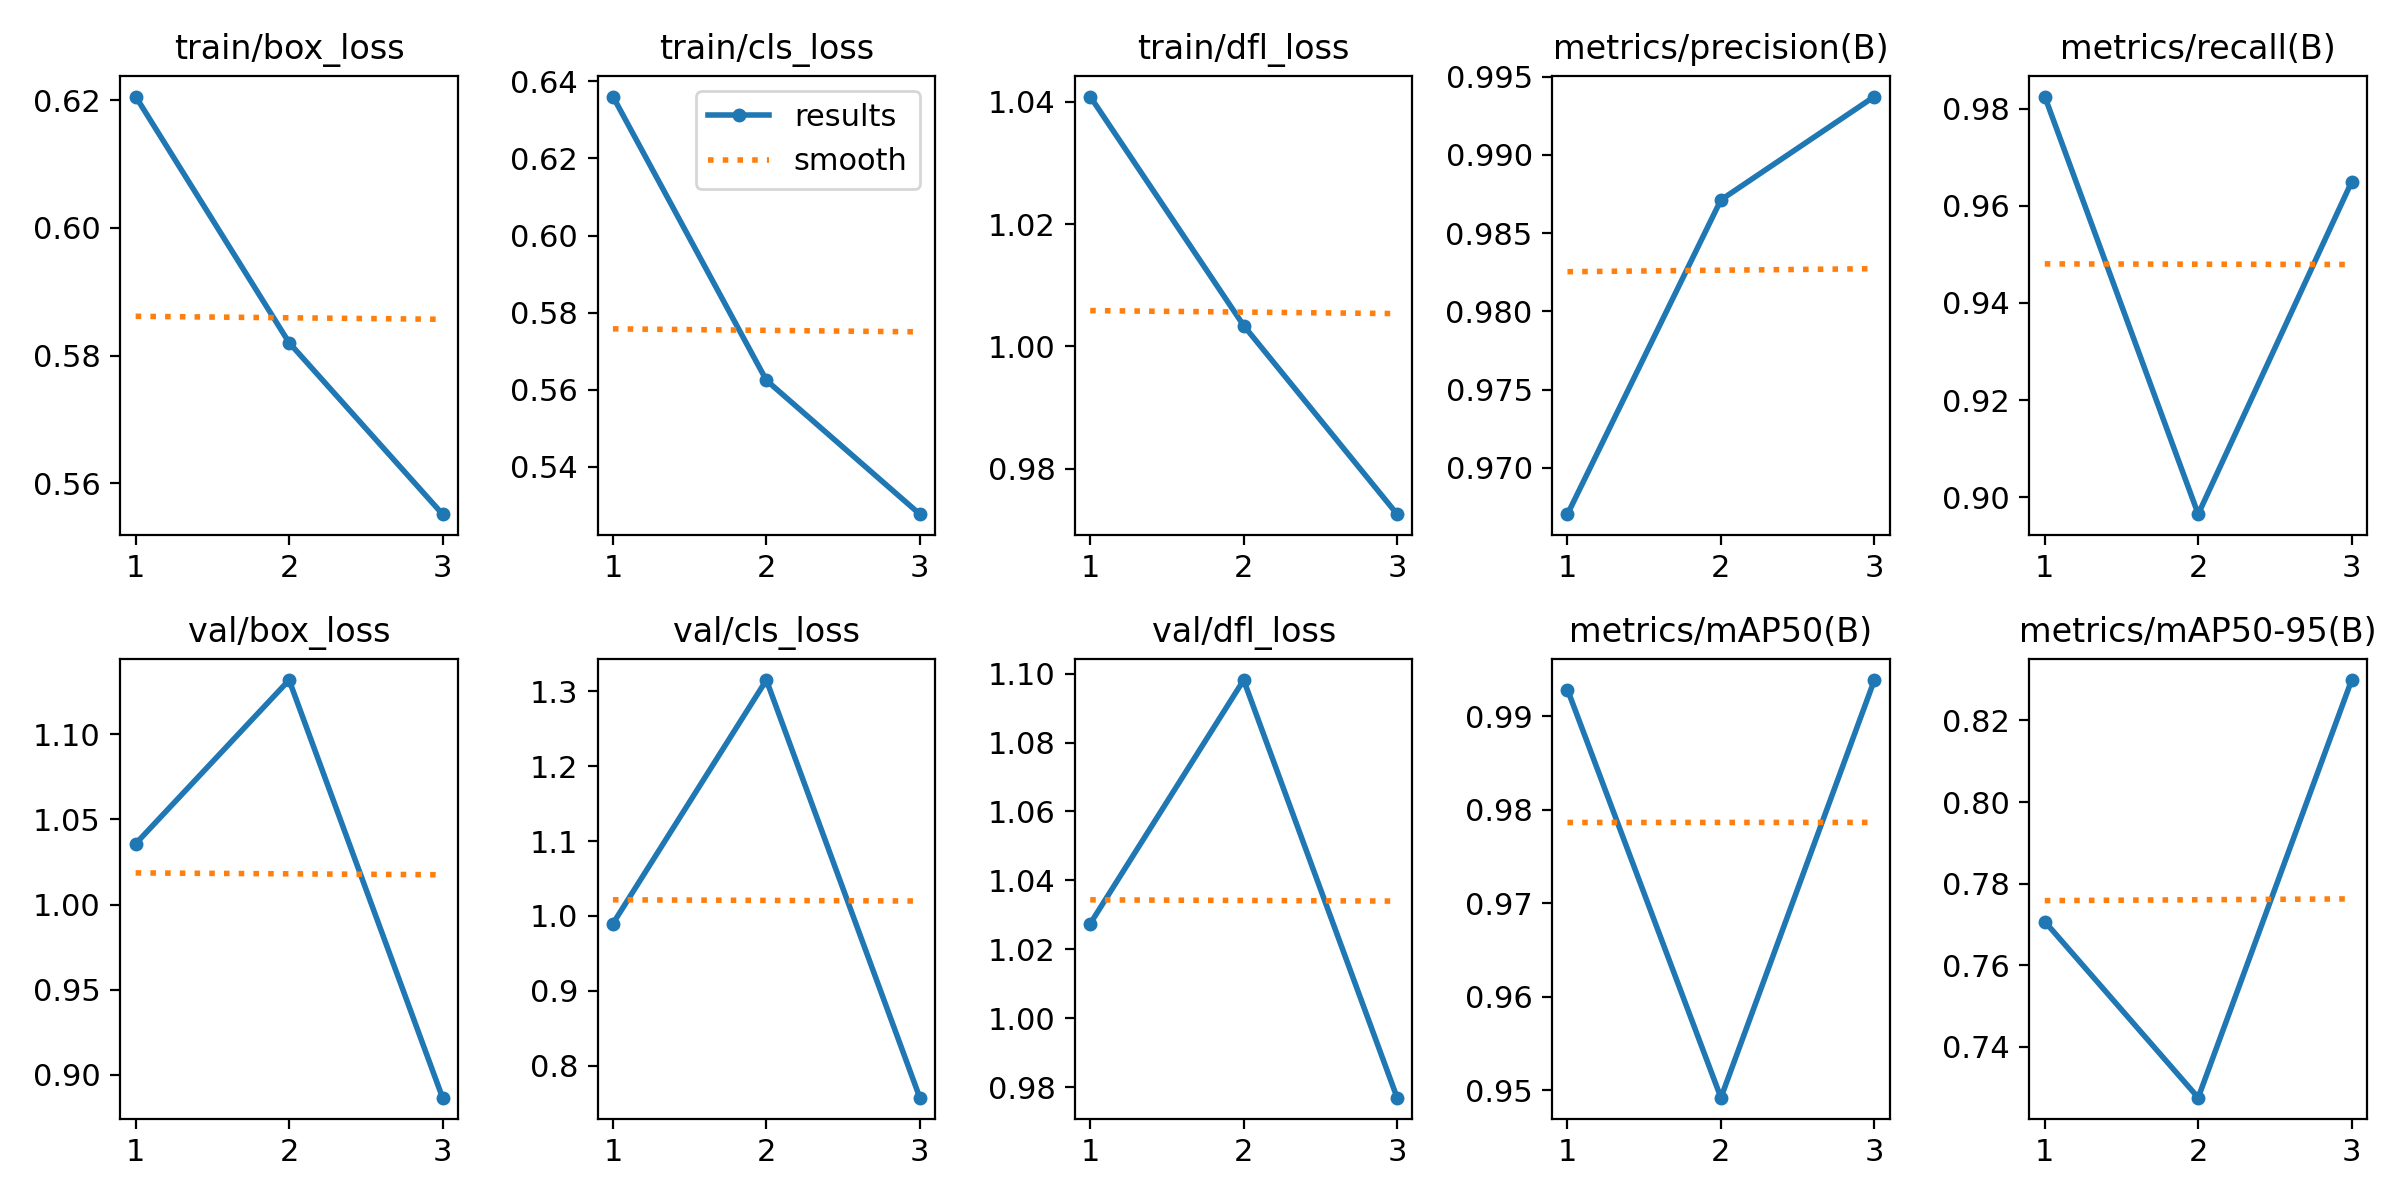

Values plotted in this chart, from the file beside it:
epoch, time, train/box_loss, train/cls_loss, train/dfl_loss, metrics/precision(B), metrics/recall(B), metrics/mAP50(B), metrics/mAP50-95(B), val/box_loss, val/cls_loss, val/dfl_loss, lr/pg0, lr/pg1, lr/pg2
1, 153.3, 0.6206, 0.6361, 1.041, 0.967, 0.9825, 0.9929, 0.7707, 1.036, 0.9899, 1.027, 0.00056, 0.00056, 0.00056
2, 285.9, 0.582, 0.5625, 1.003, 0.9871, 0.8965, 0.9492, 0.7276, 1.132, 1.315, 1.098, 0.0007638, 0.0007638, 0.0007638
3, 400.5, 0.5552, 0.5277, 0.9726, 0.9937, 0.9649, 0.9939, 0.8299, 0.8865, 0.7574, 0.977, 0.0005848, 0.0005848, 0.0005848
